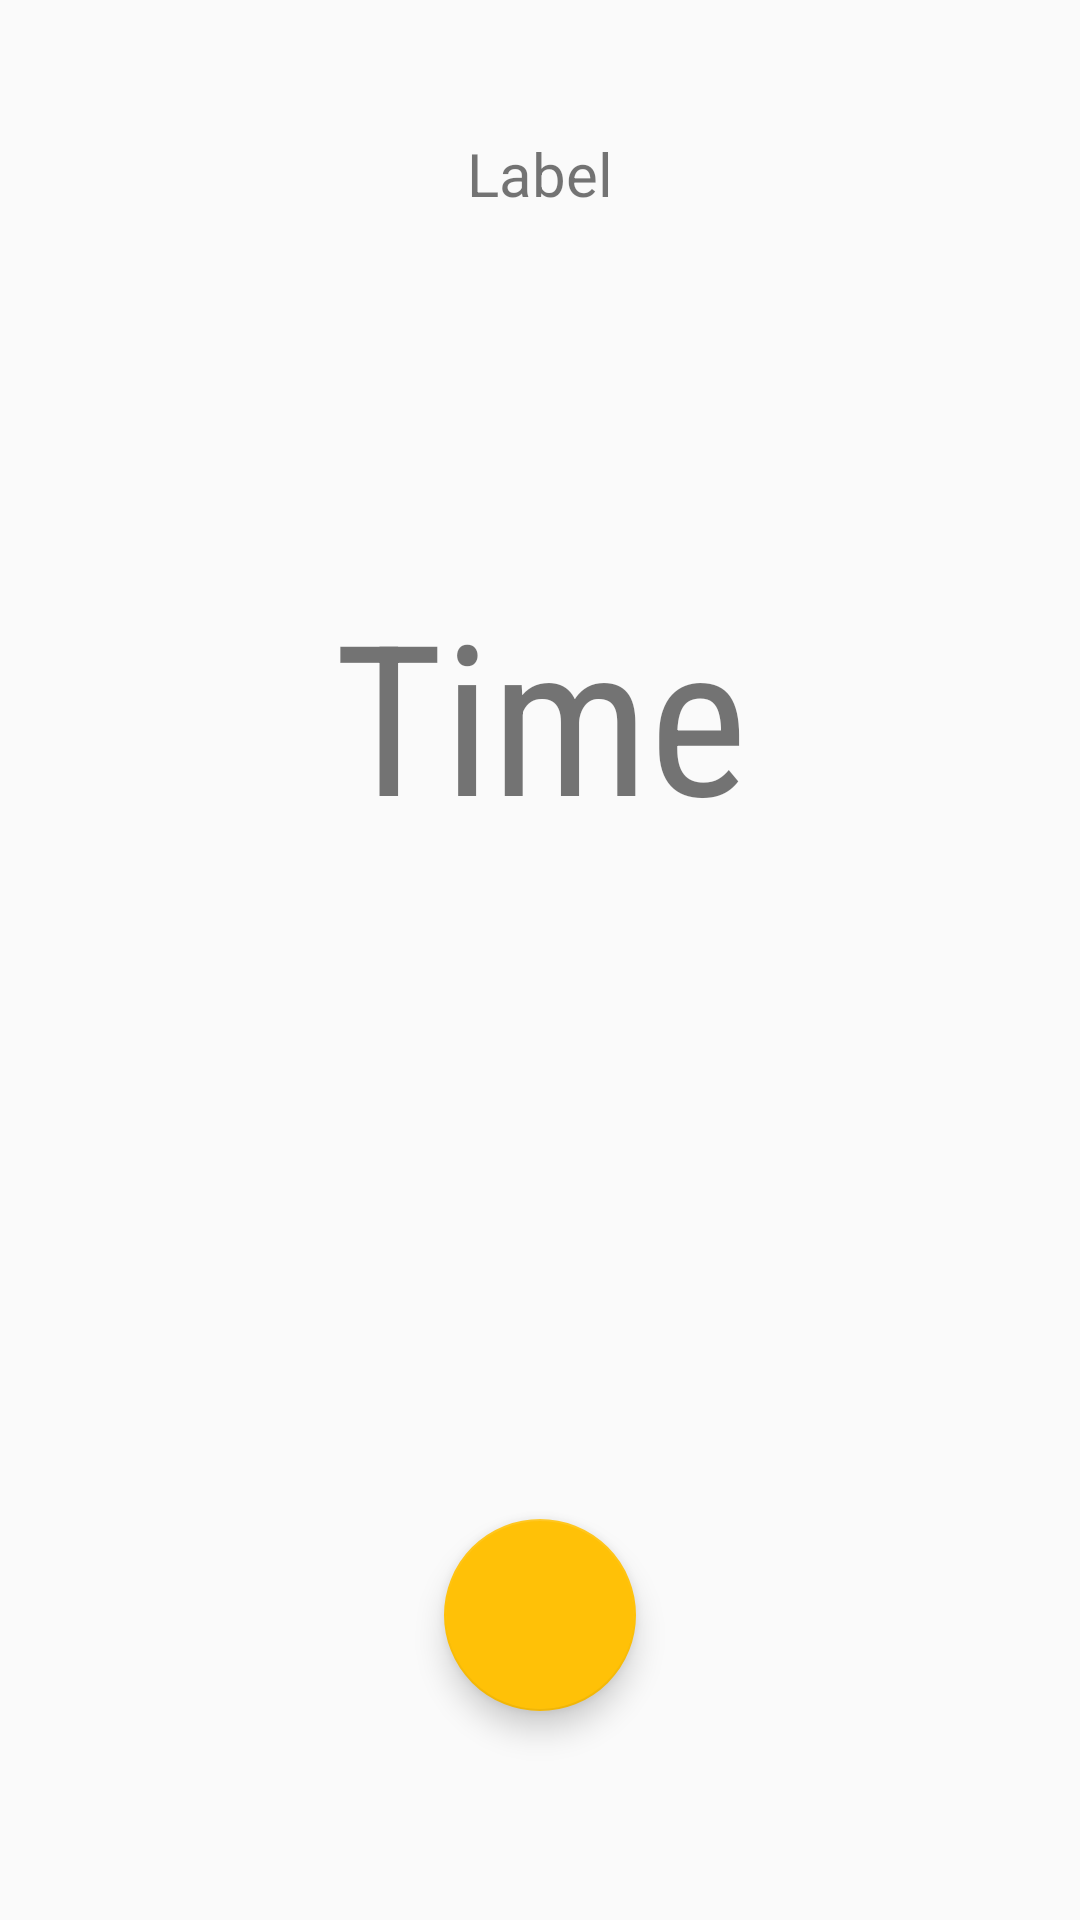

The Android layout XML behind this screen, and the referenced resources:
<!-- AndroidManifest.xml: application theme BlueGrayAmberTheme -->
<!-- res/layout/activity_view_reminder.xml -->
<?xml version="1.0" encoding="utf-8"?>
<android.support.constraint.ConstraintLayout xmlns:android="http://schemas.android.com/apk/res/android"
    xmlns:app="http://schemas.android.com/apk/res-auto"
    xmlns:tools="http://schemas.android.com/tools"
    android:layout_width="match_parent"
    android:layout_height="match_parent"
    tools:context="com.wynfa.remind.ViewReminder">

    <TextView
        android:id="@+id/show_reminder_name"
        android:layout_width="wrap_content"
        android:layout_height="wrap_content"
        android:layout_marginBottom="8dp"
        android:layout_marginLeft="8dp"
        android:layout_marginRight="8dp"
        android:layout_marginTop="8dp"
        android:ellipsize="end"
        android:maxLines="1"
        android:maxWidth="240dp"
        android:text="Label"
        android:textSize="20sp"
        app:layout_constraintBottom_toBottomOf="parent"
        app:layout_constraintLeft_toLeftOf="parent"
        app:layout_constraintRight_toRightOf="parent"
        app:layout_constraintTop_toTopOf="parent"
        app:layout_constraintVertical_bias="0.061" />

    <TextView
        android:id="@+id/show_time"
        android:layout_width="wrap_content"
        android:layout_height="wrap_content"
        android:fontFamily="sans-serif-condensed"
        android:text="Time"
        android:textSize="70sp"
        app:layout_constraintBottom_toBottomOf="parent"
        app:layout_constraintLeft_toLeftOf="parent"
        app:layout_constraintRight_toRightOf="parent"
        app:layout_constraintTop_toTopOf="parent"
        app:layout_constraintVertical_bias="0.35000002" />

    <android.support.design.widget.FloatingActionButton
        android:id="@+id/delete_button"
        android:layout_width="64dp"
        android:layout_height="64dp"
        android:layout_marginBottom="8dp"
        android:layout_marginTop="8dp"
        android:clickable="true"
        app:fabSize="mini"
        app:layout_constraintBottom_toBottomOf="parent"
        app:layout_constraintLeft_toLeftOf="parent"
        app:layout_constraintRight_toRightOf="parent"
        app:layout_constraintTop_toTopOf="parent"
        app:layout_constraintVertical_bias="0.89"
        app:srcCompat="@drawable/delete" />

</android.support.constraint.ConstraintLayout>
<!-- resources referenced by this layout -->
<resources>
  <style name="BlueGrayAmberTheme" parent="AppTheme">
          <item name="android:textColorPrimary">@color/primary_text_material_light</item>
          <item name="android:textColorSecondary">@color/secondary_text_material_light</item>
      </style>
  <style name="AppTheme" parent="Theme.AppCompat.Light.DarkActionBar">
          
          <item name="colorPrimary">@color/colorPrimary</item>
          <item name="colorPrimaryDark">@color/colorPrimaryDark</item>
          <item name="colorAccent">@color/colorAccent</item>
      </style>
  <color name="primary_text_material_light">#212121</color>
  <color name="secondary_text_material_light">#757575</color>
  <color name="colorPrimary">#607d8b</color>
  <color name="colorPrimaryDark">#455a64</color>
  <color name="colorAccent">#ffc107</color>
</resources>
